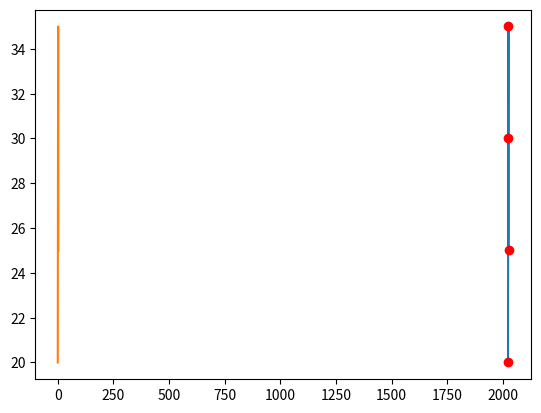

Python code for this plot:
import matplotlib.pyplot as plt
import numpy as np

# x = np.array([2023,2024,2025,2026])
x = np.arange(2023,2027)
y = np.array([20,30,35,25])
plt.plot(x,y)
plt.show()
plt.plot(y)# plots y against its index values
plt.show()

plt.plot(x,y,'ro')# 'ro' means red color and circle markers
plt.show()
